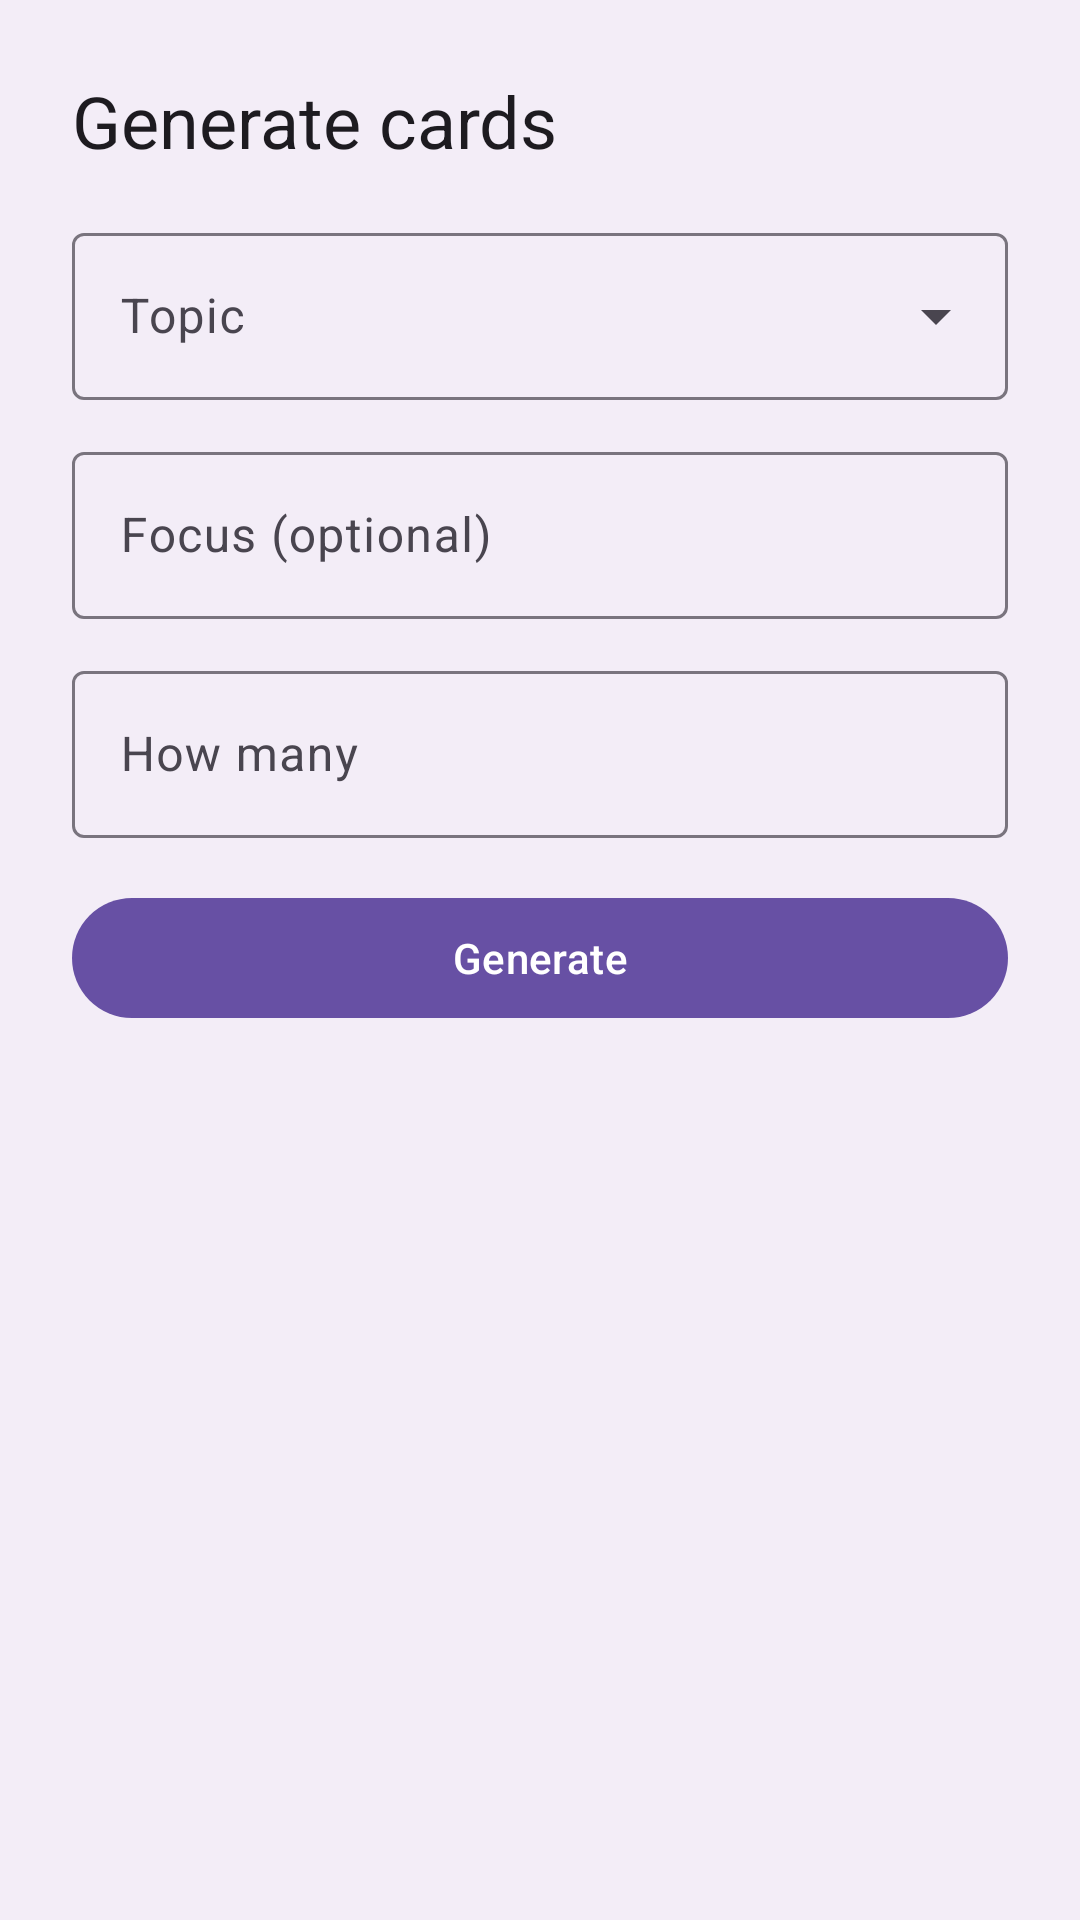

The Android layout XML behind this screen, and the referenced resources:
<!-- AndroidManifest.xml: application theme Theme.Flashcards -->
<!-- res/layout/sheet_generate.xml -->
<?xml version="1.0" encoding="utf-8"?>
<LinearLayout xmlns:android="http://schemas.android.com/apk/res/android"
    xmlns:app="http://schemas.android.com/apk/res-auto"
    android:layout_width="match_parent"
    android:layout_height="wrap_content"
    android:orientation="vertical"
    android:padding="24dp">

    <TextView
        android:layout_width="match_parent"
        android:layout_height="wrap_content"
        android:layout_marginBottom="16dp"
        android:text="@string/generate_title"
        android:textAppearance="?attr/textAppearanceHeadlineSmall" />

    <com.google.android.material.textfield.TextInputLayout
        android:id="@+id/generate_topic_layout"
        style="@style/Widget.Material3.TextInputLayout.OutlinedBox.ExposedDropdownMenu"
        android:layout_width="match_parent"
        android:layout_height="wrap_content"
        android:hint="@string/generate_topic">

        
        <com.google.android.material.textfield.MaterialAutoCompleteTextView
            android:id="@+id/generate_topic"
            android:layout_width="match_parent"
            android:layout_height="wrap_content"
            android:inputType="none" />

    </com.google.android.material.textfield.TextInputLayout>

    <com.google.android.material.textfield.TextInputLayout
        android:layout_width="match_parent"
        android:layout_height="wrap_content"
        android:layout_marginTop="12dp"
        android:hint="@string/generate_focus">

        <com.google.android.material.textfield.TextInputEditText
            android:id="@+id/generate_focus"
            android:layout_width="match_parent"
            android:layout_height="wrap_content"
            android:imeOptions="actionNext"
            android:inputType="textCapSentences"
            android:maxLength="200" />

    </com.google.android.material.textfield.TextInputLayout>

    <com.google.android.material.textfield.TextInputLayout
        android:layout_width="match_parent"
        android:layout_height="wrap_content"
        android:layout_marginTop="12dp"
        android:hint="@string/generate_count">

        <com.google.android.material.textfield.TextInputEditText
            android:id="@+id/generate_count"
            android:layout_width="match_parent"
            android:layout_height="wrap_content"
            android:imeOptions="actionDone"
            android:inputType="number"
            android:maxLength="2" />

    </com.google.android.material.textfield.TextInputLayout>

    
    <TextView
        android:id="@+id/generate_error"
        android:layout_width="match_parent"
        android:layout_height="wrap_content"
        android:layout_marginTop="12dp"
        android:textAppearance="?attr/textAppearanceBodyMedium"
        android:textColor="?attr/colorError"
        android:visibility="gone" />

    <com.google.android.material.progressindicator.LinearProgressIndicator
        android:id="@+id/generate_progress"
        android:layout_width="match_parent"
        android:layout_height="wrap_content"
        android:layout_marginTop="16dp"
        android:indeterminate="true"
        android:visibility="gone" />

    <com.google.android.material.button.MaterialButton
        android:id="@+id/generate_go"
        android:layout_width="match_parent"
        android:layout_height="wrap_content"
        android:layout_marginTop="16dp"
        android:text="@string/generate_go" />

</LinearLayout>
<!-- resources referenced by this layout -->
<resources>
  <string name="generate_count">How many</string>
  <string name="generate_focus">Focus (optional)</string>
  <string name="generate_go">Generate</string>
  <string name="generate_title">Generate cards</string>
  <string name="generate_topic">Topic</string>
  <style name="Theme.Flashcards" parent="Theme.Material3.DayNight.NoActionBar">
          <item name="android:windowBackground">?attr/colorSurfaceContainer</item>
      </style>
</resources>
